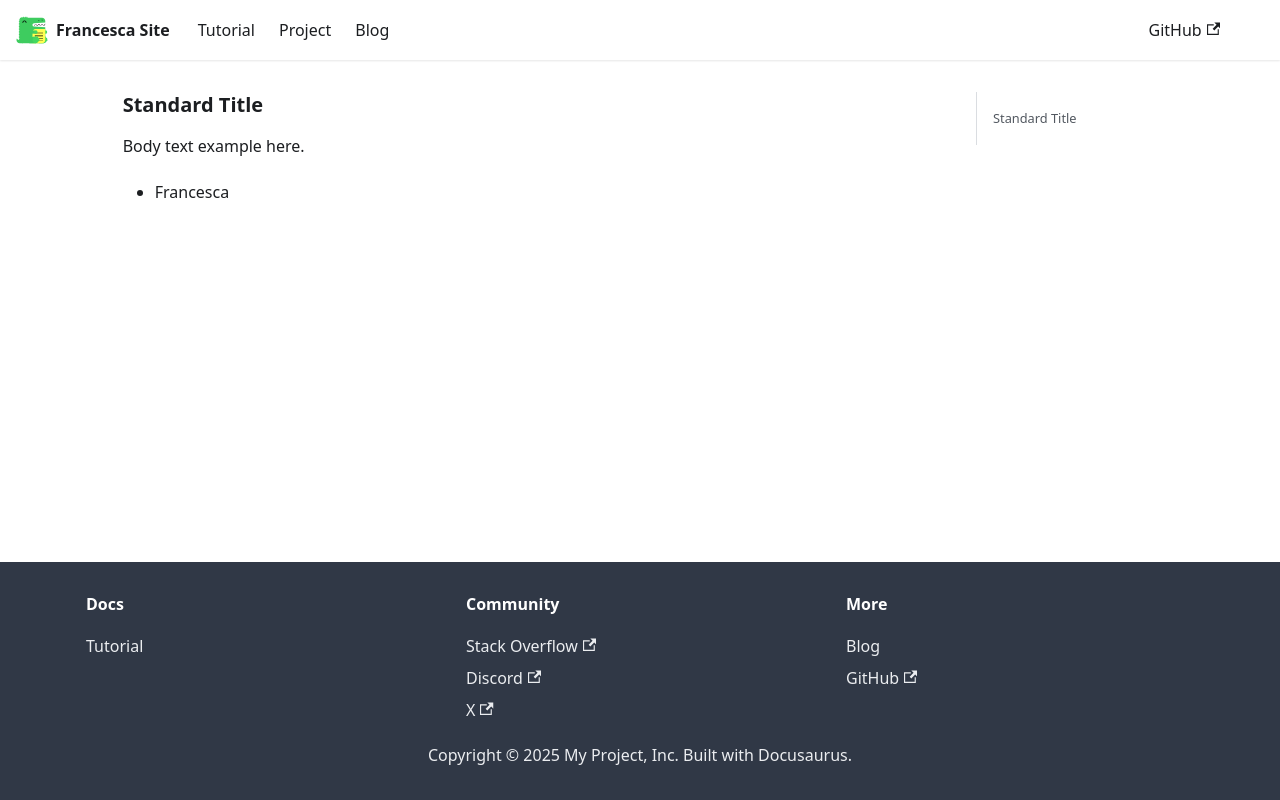

repository: cescaam/Project-Files · page: Markdown/index.html · generator: docusaurus

### Standard Title

Body text example here.

- Francesca
